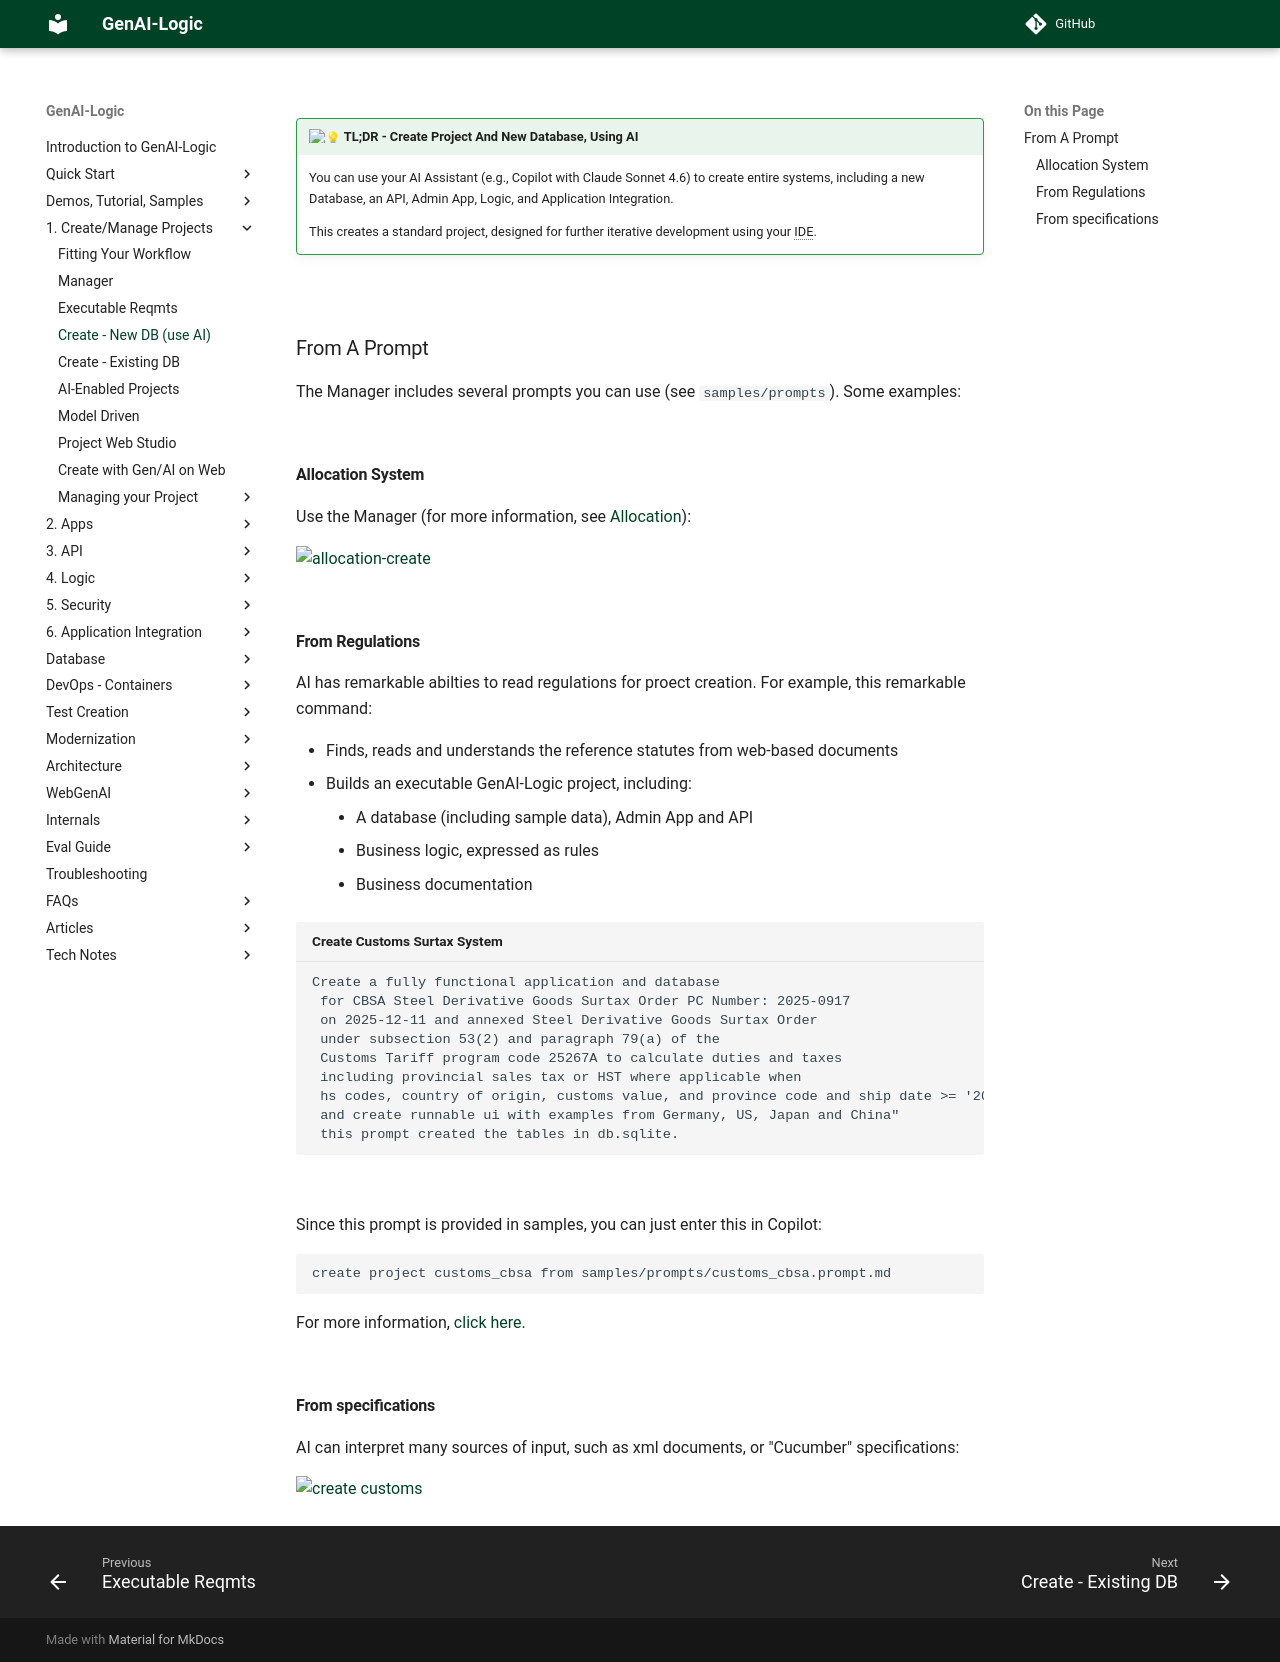

repository: ApiLogicServer/Docs · page: Project-Create-Copilot/index.html · generator: jekyll

---
hide:
 - title
---
<style>
  .md-typeset h1,
  .md-content__button {
    display: none;
  }
</style>

!!! pied-piper ":bulb: TL;DR - Create Project And New Database, Using AI"

    You can use your AI Assistant (e.g., Copilot with Claude Sonnet 4.6) to create entire systems, including a new Database, an API, Admin App, Logic, and Application Integration.

    This creates a standard project, designed for further iterative development using your IDE.

&nbsp;

## From A Prompt

The Manager includes several prompts you can use (see `samples/prompts`).  Some examples:

&nbsp;

### Allocation System

Use the Manager (for more information, see [Allocation](Sample_Allo_Dept_GL_readme.md){:target="_blank" rel="noopener"}):

![allocation-create](images/allocation/allo-dept-gl/allocation-create.png)

&nbsp;

### From Regulations

AI has remarkable abilties to read regulations for proect creation.  For example, this remarkable command:

* Finds, reads and understands the reference statutes from web-based documents
* Builds an executable GenAI-Logic project, including:

    * A database (including sample data), Admin App and API
    * Business logic, expressed as rules
    * Business documentation


```text title="Create Customs Surtax System"
Create a fully functional application and database
 for CBSA Steel Derivative Goods Surtax Order PC Number: 2025-0917 
 on 2025-12-11 and annexed Steel Derivative Goods Surtax Order 
 under subsection 53(2) and paragraph 79(a) of the 
 Customs Tariff program code 25267A to calculate duties and taxes 
 including provincial sales tax or HST where applicable when 
 hs codes, country of origin, customs value, and province code and ship date >= '2025-12-26' 
 and create runnable ui with examples from Germany, US, Japan and China" 
 this prompt created the tables in db.sqlite.
```

&nbsp;

Since this prompt is provided in samples, you can just enter this in Copilot:

```text
create project customs_cbsa from samples/prompts/customs_cbsa.prompt.md
```

For more information, [click here](Customs-readme-full.md){:target="_blank" rel="noopener"}.

&nbsp;

### From specifications

AI can interpret many sources of input, such as xml documents, or "Cucumber" specifications:

![create customs](images/ui-vibe/customs/cn-25-28-create.png)
